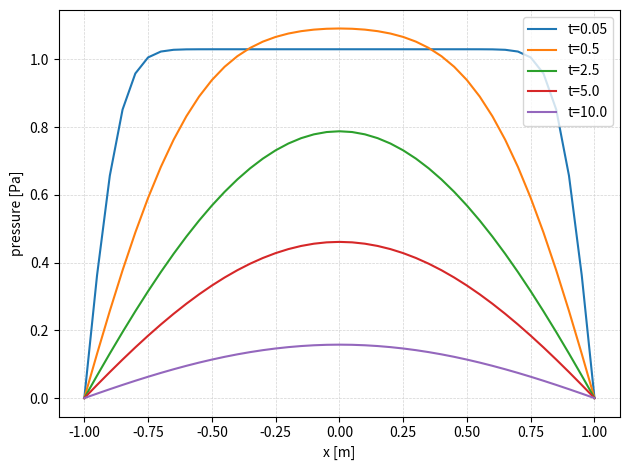

Source code (Python): (Note: this script raises an exception after producing the figure.)
import numpy as np

# MANDEL'S 2D TEST CASE
# DATA:
# according to
# [redacted]
tunit = 1# 3600 # 1d=86400s

lamb = 4e7
G = 4e7
K = lamb + 2/3*G
E = 9*K*G / (3*K+G)
poiss = (3*K - 2*G) / (2*(3*K+G))

# mv = 1.0/(K+4/3*G)
nu = (K + 4/3*G)/(2*G)

print("K: {:e}, G: {:e}".format(K,G))
print("E: {:e}, poiss: {}".format(E,poiss))
print("lamb: {:e}, mu: {:e}".format(lamb,G))
print("nu: {:e}".format(nu))

hcond = 1e-5
rho = 1000

por = 0.375
alpha = 1
beta_f = 4.4e-4 #* 1e-6 # for lower storativity not converging in Flow123d
beta_b = 0
S = (por*beta_f + (alpha-por)*beta_b)


gravity = 9.81
force = 1e4

cv = hcond / (rho * gravity) * (K+4/3*G)

p0 = 0.5 * force
h0 = p0 / (rho * gravity)

u0 = p0*S/alpha

lengthA = 1

print("force: {}".format(force))
print("k: {}".format(hcond))
print("S: {}".format(S))
# print("mv: {}".format(mv))
print("cv: {}".format(cv))
print("p0: {}".format(p0))
print("h0: {}".format(h0))
print("u0(top: z=0): {}".format(u0 * lengthA))


def singular_points_func(idx, param):
    """Newton method for i-th solution of equation 'tan(x) - 2*nu*x'."""
    xk = np.pi * (idx - 1) + np.pi / 2.001
    xkk = xk
    maxit = 1000
    tol = 1e-12
    f = np.tan(xk) - 2 * param * xk
    for idx in range(maxit):
        c = np.cos(xk)
        xkk = xk - f / (1 / c / c - 2 * param)
        res1 = np.abs(xkk - xk) / np.abs(xkk)
        f = np.tan(xkk) - 2 * param * xkk
        res2 = np.abs(f)
        if res1 < tol and res2 < tol:
            break
        xk = xkk
    return xkk


singular_points = []
for i in range(1, 100):
    singular_points.append(singular_points_func(i, nu))


def analytic_sol(x, z, t):
    """ Analytical solution of pressure head and displacement."""
    if t == 0:
        h = h0
        u = u0 * z
        return h, u

    nk = 100
    s_h = 0
    # s_u = 0
    for ksi in singular_points:
        # Verruijt
        cksi = np.cos(ksi)
        a0 = cksi*(np.cos(ksi * x / lengthA) - cksi)
        a1 = 1-2*nu*cksi**2
        a2t = (ksi / lengthA) ** 2 * cv * t
        a2 = np.exp(-a2t)
        s_h = s_h + a0 / a1 * a2
        # s_u = s_u + 1 / (2 * i - 1) ** 2 * a1_u * a2

    p = p0 * 2 * nu * s_h * 2
    h = p / (rho * gravity)

    # u = 8 / (np.pi ** 2) * s_u
    # u = mv * p0 * (z - L * u) + u0 * z
    u = u0
    return h, u


def plot_presure_head():
    import matplotlib.pyplot as plt
    fig, ax1 = plt.subplots()
    ax1.set_ylabel('pressure [Pa]')
    ax1.set_xlabel('x [m]')

    # times = np.arange(60, 3600, 60)
    # times = np.array([1, 10, 20, 60, 120, 600, 1200, 3600]) # time scale for lower storativity
    times = np.array([0.05, 0.5, 2.5, 5, 10]) # time scale for higher storativity
    xax = np.arange(-lengthA, lengthA+0.05, 0.05)

    vals = np.zeros(xax.shape)
    for t in times:
        for i in range(len(xax)):
            h, u = analytic_sol(xax[i], 0, t)
            vals[i] = h

        ax1.plot(xax/lengthA, vals/h0, label="t={}".format(t))

    # ax1.tick_params(axis='y')
    # ax1.set_ylim([xax[0], xax[-1]] + (xax[-1]-xax[-2]))
    ax1.legend()

    plt.grid(color='lightgray', linestyle='--', linewidth=0.5)
    fig.tight_layout()  # otherwise the right y-label is slightly clipped
    # plt.show()
    plt.savefig("05_pressure_head.pdf")


def plot_displacement():
    import matplotlib.pyplot as plt
    fig, ax1 = plt.subplots()
    ax1.set_xlabel('displacement [m]')
    ax1.set_ylabel('z [m]')

    # times = np.arange(60, 3600, 60)
    # times = np.array([1, 10, 20, 60, 120, 600, 1200, 3600]) # time scale for lower storativity
    # times = np.array([1e4, 1e5, 1e6, 1e7, 5e7]) # time scale for higher storativity
    times = np.array([1e4, 1e5])  # time scale for higher storativity
    zax = np.arange(0, 15, 0.1)

    vals = np.zeros(zax.shape)
    for t in times:
        for i in range(len(zax)):
            h, u = analytic_sol(zax[i], t)
            vals[i] = u
            # vals[i] = -u_sum(L-zax[i], t)

        ax1.plot(vals, zax, label="t={}".format(t))

    # ax1.tick_params(axis='y')
    ax1.set_ylim([zax[0], zax[-1]] + (zax[-1]-zax[-2]))
    ax1.legend()

    fig.tight_layout()  # otherwise the right y-label is slightly clipped
    # plt.show()
    plt.savefig("05_displacement.pdf")


plot_presure_head()
# plot_displacement()

### Paraview script

input0 = inputs[0]
ncells = input0.GetNumberOfCells()
time = input0.GetInformation().Get(vtk.vtkDataObject.DATA_TIME_STEP())

pressureArray = np.empty(ncells, dtype=np.float64)
displacementArray = np.empty(ncells, dtype=np.float64)
for i in range(ncells):
    cell = input0.GetCell(i)
    p1 = input0.GetPoint(cell.GetPointId(0))
    x1, y1, z1 = p1[:3]
    p2 = input0.GetPoint(cell.GetPointId(1))
    x2, y2, z2 = p2[:3]
    ttx = (x1+x2)/3
    tty = (y1+y2)/3
    ttz = (z1+z2)/3

    ttz = ttz + L
    h, u = analytic_sol(ttz, time * tunit)
    pressureArray[i] = h
    displacementArray[i] = u

output.CellData.append(pressureArray, "exact_pressure_head")
output.CellData.append(displacementArray, "exact_displacement")
